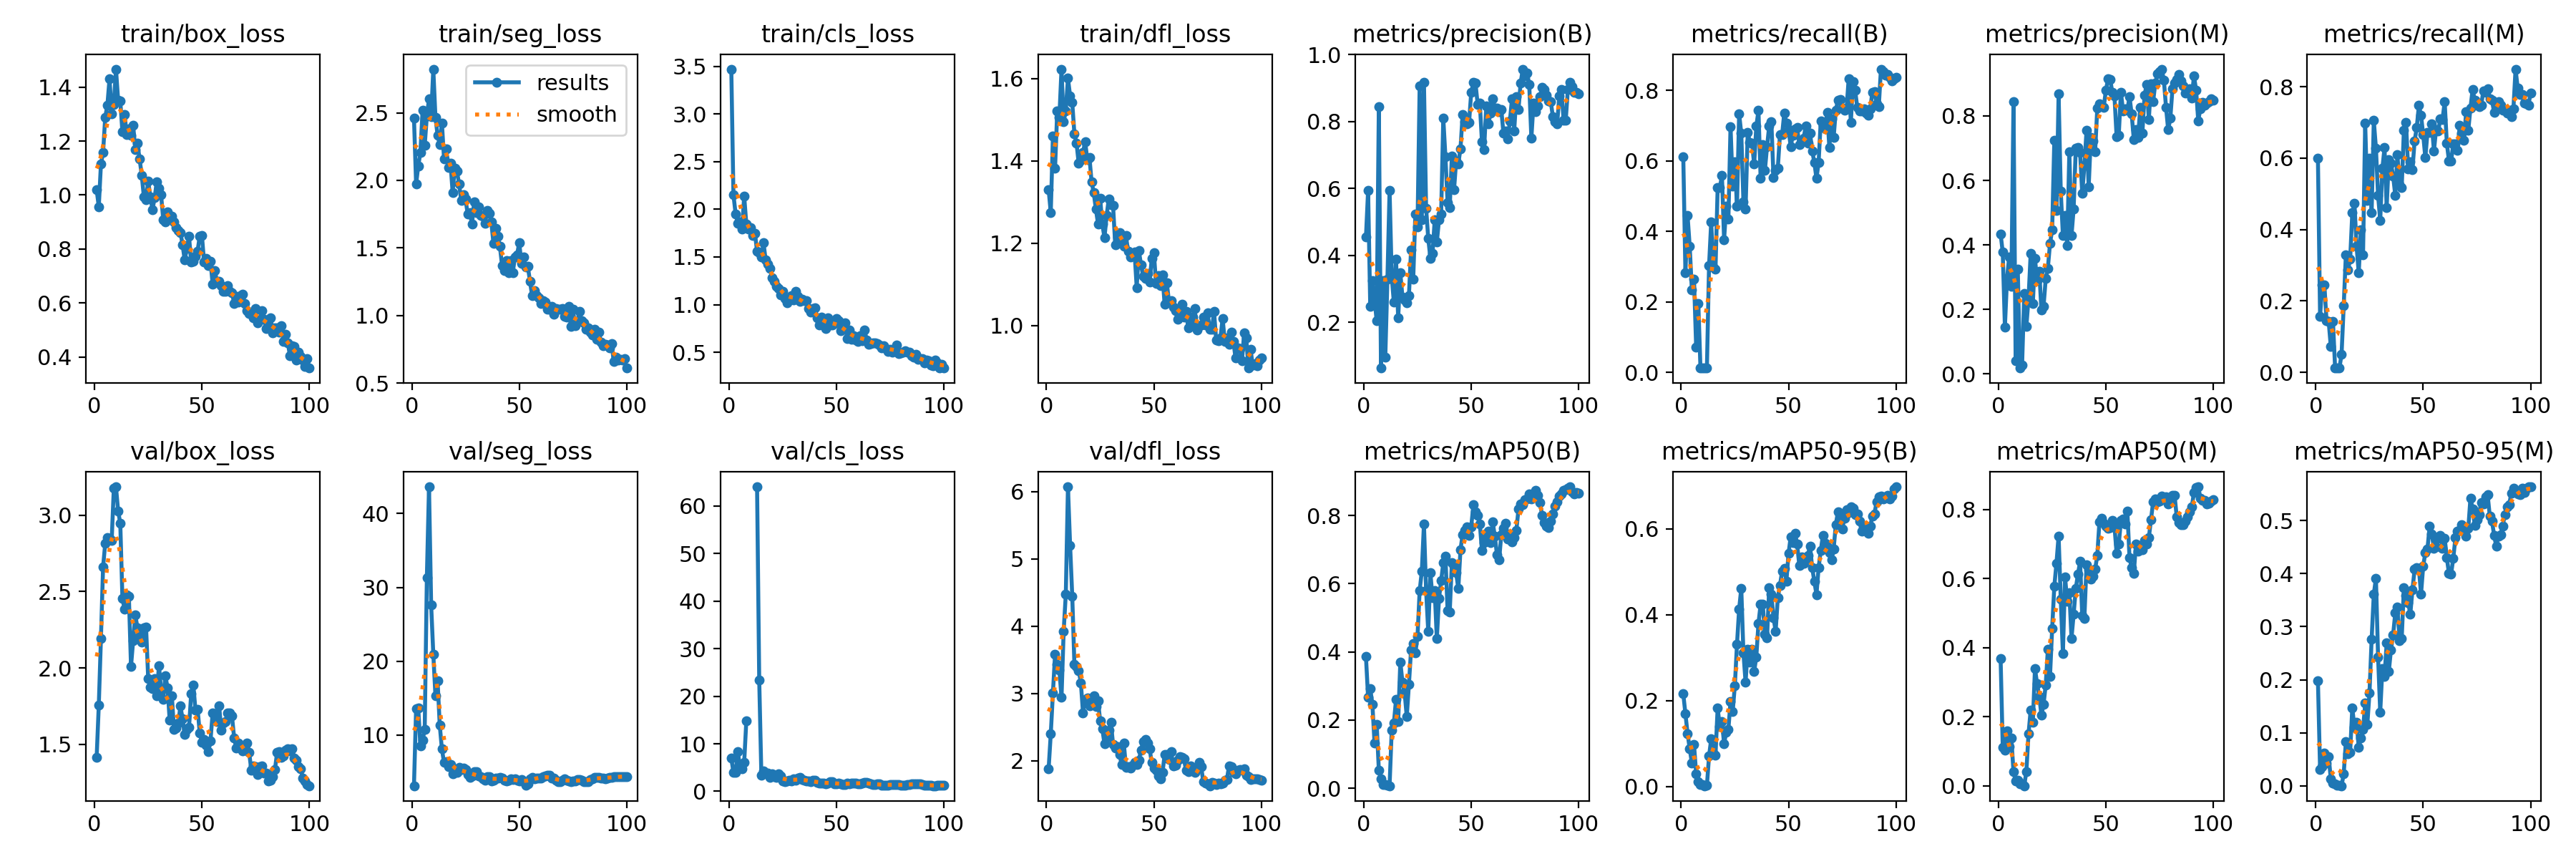

The table this chart was drawn from, first rows:
epoch, time, train/box_loss, train/seg_loss, train/cls_loss, train/dfl_loss, metrics/precision(B), metrics/recall(B), metrics/mAP50(B), metrics/mAP50-95(B), metrics/precision(M), metrics/recall(M), metrics/mAP50(M), metrics/mAP50-95(M), val/box_loss, val/seg_loss, val/cls_loss, val/dfl_loss, lr/pg0, lr/pg1, lr/pg2
1, 17.03, 1.02, 2.461, 3.47, 1.33, 0.4542, 0.6119, 0.386, 0.2159, 0.4342, 0.6, 0.3693, 0.1984, 1.414, 3.125, 6.928, 1.881, 0.0001375, 0.0001375, 0.0001375
2, 26.79, 0.9569, 1.972, 2.152, 1.275, 0.5935, 0.2826, 0.2659, 0.1694, 0.3775, 0.1571, 0.1116, 0.03102, 1.756, 13.57, 4.033, 2.4, 0.0002847, 0.0002847, 0.0002847
3, 36.07, 1.114, 2.107, 1.954, 1.46, 0.248, 0.4447, 0.2916, 0.1234, 0.1453, 0.2452, 0.1027, 0.03624, 2.194, 13.63, 3.961, 3.007, 0.0004288, 0.0004288, 0.0004288
4, 45.78, 1.159, 2.206, 1.855, 1.382, 0.3244, 0.3573, 0.2464, 0.08818, 0.297, 0.2452, 0.1583, 0.06152, 2.661, 8.523, 8.388, 3.585, 0.0005701, 0.0005701, 0.0005701
5, 55.24, 1.289, 2.517, 1.869, 1.521, 0.2684, 0.2333, 0.1314, 0.05484, 0.3627, 0.1452, 0.1131, 0.04248, 2.815, 9.315, 5.292, 3.431, 0.0007083, 0.0007083, 0.0007083
6, 64.82, 1.333, 2.258, 1.79, 1.506, 0.2043, 0.2643, 0.1878, 0.09728, 0.2711, 0.1429, 0.139, 0.0551, 2.851, 10.72, 4.706, 3.349, 0.0008436, 0.0008436, 0.0008436
7, 74.29, 1.431, 2.475, 2.138, 1.623, 0.8446, 0.07143, 0.05303, 0.03003, 0.8446, 0.07143, 0.04103, 0.01301, 2.85, 31.31, 6.087, 2.942, 0.0009759, 0.0009759, 0.0009759
8, 83.7, 1.302, 2.603, 1.843, 1.495, 0.06315, 0.1961, 0.02678, 0.01153, 0.0411, 0.1429, 0.01284, 0.00466, 2.833, 43.63, 14.88, 3.927, 0.001105, 0.001105, 0.001105
9, 93.62, 1.336, 2.469, 1.793, 1.522, 0.3247, 0.0119, 0.0113, 0.00387, 0.3252, 0.0119, 0.01686, 0.00363, 3.177, 27.62, inf, 4.478, 0.001151, 0.001151, 0.001151
10, 103.3, 1.467, 2.823, 1.806, 1.601, 0.09496, 0.0119, 0.01083, 0.00421, 0.01834, 0.0119, 0.00623, 0.00122, 3.185, 20.95, inf, 6.074, 0.001139, 0.001139, 0.001139
11, 113.2, 1.353, 2.467, 1.724, 1.558, 0.3284, 0.0119, 0.00951, 0.00191, 0.02656, 0.0119, 0.00529, 0.00054, 3.026, 15.32, inf, 5.204, 0.001126, 0.001126, 0.001126
12, 122.6, 1.349, 2.332, 1.75, 1.542, 0.5945, 0.0119, 0.00707, 0.00241, 0.25, 0.05, 2e-05, 1e-05, 2.947, 17.3, inf, 4.446, 0.001114, 0.001114, 0.001114
13, 132.1, 1.234, 2.264, 1.558, 1.466, 0.3357, 0.3032, 0.1707, 0.07114, 0.1478, 0.1857, 0.04177, 0.02217, 2.455, 11.34, 64.04, 3.437, 0.001102, 0.001102, 0.001102
14, 141.7, 1.299, 2.426, 1.543, 1.443, 0.2593, 0.4262, 0.1911, 0.1109, 0.2343, 0.3286, 0.1504, 0.08307, 2.384, 8.091, 23.44, 3.404, 0.001089, 0.001089, 0.001089
15, 151.2, 1.224, 2.159, 1.502, 1.394, 0.3895, 0.2981, 0.2599, 0.07872, 0.3733, 0.2871, 0.2194, 0.06009, 2.48, 6.266, 3.377, 3.344, 0.001077, 0.001077, 0.001077
16, 161, 1.246, 2.234, 1.647, 1.401, 0.2128, 0.2929, 0.1947, 0.0735, 0.219, 0.3167, 0.1843, 0.06358, 2.47, 6.416, 4.292, 3.163, 0.001064, 0.001064, 0.001064
17, 170.1, 1.222, 2.096, 1.467, 1.421, 0.347, 0.5238, 0.3708, 0.1834, 0.3575, 0.4464, 0.3392, 0.1471, 2.011, 5.703, 3.792, 2.714, 0.001052, 0.001052, 0.001052
18, 179.8, 1.258, 2.129, 1.426, 1.447, 0.2752, 0.5238, 0.3103, 0.1395, 0.2889, 0.4729, 0.2955, 0.1098, 2.18, 6.048, 3.769, 2.919, 0.00104, 0.00104, 0.00104
19, 189.3, 1.169, 1.912, 1.384, 1.404, 0.2657, 0.5579, 0.2811, 0.1514, 0.3191, 0.3524, 0.2589, 0.1192, 2.345, 4.738, 2.85, 2.94, 0.001027, 0.001027, 0.001027
20, 198.7, 1.191, 2.09, 1.286, 1.409, 0.2574, 0.3762, 0.21, 0.09992, 0.1982, 0.2786, 0.2043, 0.07242, 2.264, 4.999, 3.681, 2.817, 0.001015, 0.001015, 0.001015
21, 208.2, 1.133, 2.066, 1.245, 1.349, 0.2788, 0.4714, 0.3041, 0.1266, 0.2098, 0.4, 0.2359, 0.09051, 2.21, 4.959, 3.103, 2.881, 0.001002, 0.001002, 0.001002
22, 217.9, 1.073, 1.975, 1.191, 1.323, 0.4167, 0.4352, 0.4062, 0.1335, 0.2953, 0.3286, 0.2923, 0.1057, 2.171, 5.642, 2.919, 2.968, 0.0009901, 0.0009901, 0.0009901
23, 227.3, 0.9924, 1.85, 1.168, 1.283, 0.3283, 0.6981, 0.4245, 0.1984, 0.3283, 0.6981, 0.3954, 0.1557, 2.263, 5.348, 3.656, 2.811, 0.0009778, 0.0009778, 0.0009778
24, 237, 0.9839, 1.895, 1.106, 1.247, 0.5235, 0.5294, 0.3967, 0.1743, 0.4041, 0.4818, 0.3172, 0.116, 2.268, 5.534, 3.276, 2.891, 0.0009654, 0.0009654, 0.0009654
25, 247, 1.053, 1.86, 1.138, 1.309, 0.4853, 0.5976, 0.4454, 0.2348, 0.4471, 0.6, 0.4556, 0.1752, 1.93, 5.303, 2.222, 2.591, 0.000953, 0.000953, 0.000953
26, 256.5, 0.9927, 1.751, 1.066, 1.246, 0.9058, 0.4717, 0.5791, 0.3312, 0.7242, 0.4468, 0.5773, 0.2765, 1.876, 4.654, 1.992, 2.475, 0.0009406, 0.0009406, 0.0009406
27, 266.2, 0.9456, 1.761, 1.021, 1.214, 0.5063, 0.7333, 0.6364, 0.4134, 0.5064, 0.7054, 0.6446, 0.3609, 1.865, 4.26, 2.098, 2.25, 0.0009283, 0.0009283, 0.0009283
28, 275.8, 0.9903, 1.675, 1.061, 1.267, 0.9164, 0.6779, 0.7754, 0.4618, 0.8683, 0.6284, 0.7241, 0.3915, 1.932, 4.492, 2.279, 2.35, 0.0009159, 0.0009159, 0.0009159
29, 285.3, 1.05, 1.842, 1.092, 1.308, 0.5408, 0.4844, 0.5804, 0.3115, 0.5671, 0.4948, 0.5395, 0.2432, 1.819, 5.045, 2.203, 2.457, 0.0009035, 0.0009035, 0.0009035
30, 294.8, 1.024, 1.76, 1.049, 1.293, 0.4506, 0.4643, 0.4598, 0.2431, 0.4293, 0.4262, 0.384, 0.1389, 2.017, 5.015, 2.609, 2.568, 0.0008911, 0.0008911, 0.0008911
31, 304.5, 1.001, 1.803, 1.138, 1.291, 0.3908, 0.681, 0.6314, 0.3205, 0.4924, 0.5709, 0.6048, 0.2214, 1.857, 4.474, 2.26, 2.245, 0.0008787, 0.0008787, 0.0008787
32, 314.4, 0.9084, 1.74, 1.085, 1.196, 0.4048, 0.6527, 0.5578, 0.29, 0.398, 0.6289, 0.5347, 0.2065, 1.793, 4.366, 2.724, 2.194, 0.0008664, 0.0008664, 0.0008664
33, 324.2, 0.8992, 1.734, 1.037, 1.215, 0.5054, 0.6503, 0.5797, 0.3199, 0.6889, 0.4619, 0.559, 0.2691, 1.949, 4.022, 2.952, 2.213, 0.000854, 0.000854, 0.000854
34, 333.9, 0.9386, 1.682, 1.056, 1.225, 0.4394, 0.5905, 0.4383, 0.2682, 0.4289, 0.5964, 0.4274, 0.2157, 1.87, 3.825, 2.512, 2.1, 0.0008416, 0.0008416, 0.0008416
35, 343.5, 0.9105, 1.778, 1.042, 1.201, 0.5058, 0.6986, 0.5565, 0.3021, 0.5121, 0.5852, 0.496, 0.2565, 1.658, 4.307, 2.338, 1.942, 0.0008293, 0.0008293, 0.0008293
36, 353.1, 0.9215, 1.756, 1.045, 1.192, 0.5238, 0.7429, 0.6085, 0.3799, 0.7009, 0.5497, 0.5722, 0.2848, 1.819, 4.312, 2.187, 2.26, 0.0008169, 0.0008169, 0.0008169
37, 363, 0.9006, 1.69, 0.9561, 1.218, 0.8093, 0.5507, 0.6608, 0.4244, 0.7019, 0.4961, 0.6125, 0.3259, 1.6, 3.742, 2.119, 1.908, 0.0008045, 0.0008045, 0.0008045
38, 372.8, 0.8783, 1.535, 0.925, 1.181, 0.6942, 0.6458, 0.6807, 0.4248, 0.6863, 0.6095, 0.6494, 0.3369, 1.606, 3.846, 1.974, 1.914, 0.0007921, 0.0007921, 0.0007921
39, 386.8, 0.8675, 1.643, 0.9578, 1.166, 0.5575, 0.5738, 0.5209, 0.3552, 0.5597, 0.525, 0.4927, 0.2743, 1.639, 4.116, 2.266, 1.89, 0.0007797, 0.0007797, 0.0007797
40, 403.7, 0.8618, 1.587, 0.9636, 1.171, 0.543, 0.6408, 0.5171, 0.3466, 0.6461, 0.5167, 0.4855, 0.2773, 1.751, 4.202, 2.307, 1.93, 0.0007674, 0.0007674, 0.0007674
41, 419.2, 0.8162, 1.511, 0.8585, 1.178, 0.6976, 0.6998, 0.6616, 0.4637, 0.7547, 0.6769, 0.64, 0.3734, 1.666, 4.295, 1.835, 1.982, 0.000755, 0.000755, 0.000755
42, 437, 0.7587, 1.37, 0.7845, 1.092, 0.5957, 0.7123, 0.6504, 0.4481, 0.5802, 0.7006, 0.6262, 0.3591, 1.566, 4.17, 1.687, 1.942, 0.0007426, 0.0007426, 0.0007426
43, 451.3, 0.803, 1.334, 0.8708, 1.182, 0.6826, 0.5535, 0.6314, 0.3931, 0.7344, 0.5688, 0.5985, 0.3454, 1.6, 3.882, 1.721, 2.014, 0.0007302, 0.0007302, 0.0007302
44, 461.4, 0.8462, 1.405, 0.8214, 1.148, 0.6738, 0.5738, 0.5853, 0.3621, 0.7228, 0.5894, 0.6063, 0.324, 1.61, 3.785, 1.747, 2.156, 0.0007179, 0.0007179, 0.0007179
45, 472.1, 0.7509, 1.315, 0.748, 1.12, 0.7187, 0.5792, 0.6998, 0.4394, 0.6897, 0.5673, 0.6274, 0.3693, 1.831, 3.898, 1.537, 2.291, 0.0007055, 0.0007055, 0.0007055
46, 482.2, 0.7555, 1.408, 0.8599, 1.114, 0.8199, 0.6738, 0.7444, 0.4686, 0.8233, 0.6476, 0.6662, 0.4083, 1.889, 4.063, 1.781, 2.322, 0.0006931, 0.0006931, 0.0006931
47, 492.1, 0.7734, 1.317, 0.7905, 1.127, 0.8, 0.6738, 0.7569, 0.5012, 0.837, 0.6857, 0.7642, 0.4117, 1.725, 3.984, 2.026, 2.26, 0.0006808, 0.0006808, 0.0006808
48, 502.1, 0.793, 1.433, 0.7884, 1.106, 0.7933, 0.7357, 0.7663, 0.5075, 0.8311, 0.7476, 0.7749, 0.4094, 1.731, 4.052, 1.999, 2.18, 0.0006684, 0.0006684, 0.0006684
49, 512.1, 0.8487, 1.449, 0.8025, 1.163, 0.797, 0.7075, 0.7408, 0.4788, 0.8266, 0.7191, 0.7605, 0.3618, 1.574, 3.857, 1.525, 1.973, 0.000656, 0.000656, 0.000656
50, 521.7, 0.851, 1.54, 0.8513, 1.177, 0.8865, 0.6891, 0.7671, 0.5424, 0.8791, 0.6653, 0.7512, 0.4143, 1.515, 3.783, 1.512, 1.897, 0.0006436, 0.0006436, 0.0006436
51, 531.4, 0.7522, 1.386, 0.832, 1.103, 0.9164, 0.6412, 0.831, 0.5821, 0.9144, 0.601, 0.7454, 0.4396, 1.533, 3.966, 1.648, 1.859, 0.0006312, 0.0006312, 0.0006312
52, 541.4, 0.7664, 1.431, 0.7233, 1.122, 0.9137, 0.6726, 0.8106, 0.5684, 0.9137, 0.6726, 0.7486, 0.447, 1.495, 3.706, 1.586, 1.773, 0.0006189, 0.0006189, 0.0006189
53, 550.9, 0.7398, 1.357, 0.7544, 1.097, 0.8509, 0.6917, 0.8006, 0.5901, 0.8734, 0.6724, 0.7689, 0.4899, 1.451, 3.235, 1.361, 1.731, 0.0006065, 0.0006065, 0.0006065
54, 560.6, 0.7557, 1.362, 0.8087, 1.123, 0.8542, 0.6951, 0.7763, 0.5654, 0.8624, 0.6952, 0.7517, 0.4753, 1.525, 3.396, 1.451, 1.823, 0.0005941, 0.0005941, 0.0005941
55, 570.7, 0.6692, 1.254, 0.6446, 1.051, 0.7392, 0.6465, 0.6967, 0.5154, 0.735, 0.6202, 0.673, 0.4482, 1.708, 4.043, 1.645, 2.092, 0.0005818, 0.0005818, 0.0005818
56, 580.6, 0.7203, 1.144, 0.7328, 1.105, 0.716, 0.6564, 0.7204, 0.5353, 0.7408, 0.6795, 0.6994, 0.4503, 1.702, 4.263, 1.594, 2.096, 0.0005694, 0.0005694, 0.0005694
57, 590.9, 0.6801, 1.183, 0.6378, 1.059, 0.8456, 0.6636, 0.7383, 0.5198, 0.8734, 0.6755, 0.7678, 0.4662, 1.651, 4.106, 1.73, 2.017, 0.000557, 0.000557, 0.000557
58, 600.7, 0.6803, 1.145, 0.6718, 1.061, 0.7929, 0.699, 0.7552, 0.5301, 0.8153, 0.7108, 0.7723, 0.4723, 1.755, 4.197, 1.699, 2.133, 0.0005446, 0.0005446, 0.0005446
59, 610.4, 0.6636, 1.13, 0.6286, 1.045, 0.8254, 0.6495, 0.7217, 0.5389, 0.8215, 0.7085, 0.7579, 0.4483, 1.594, 4.124, 1.702, 1.924, 0.0005322, 0.0005322, 0.0005322
60, 620.4, 0.643, 1.09, 0.6156, 1.036, 0.8686, 0.6792, 0.7807, 0.5604, 0.8171, 0.7578, 0.7959, 0.4674, 1.642, 4.172, 1.58, 1.938, 0.0005199, 0.0005199, 0.0005199
... 40 more rows
